10-way image classification set "Data" from GitHub (billlyzhaoyh/StillGood); label vocabulary: apple, broccoli, butternut squash, carrot, egg, garlic, lemon, lime, onion, potato.

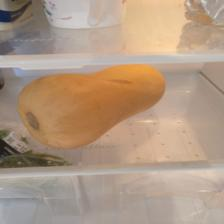
Label: butternut squash

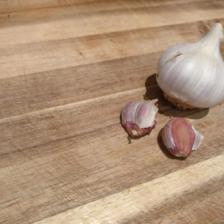
Label: garlic

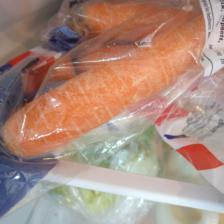
Label: carrot

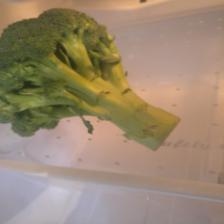
Label: broccoli

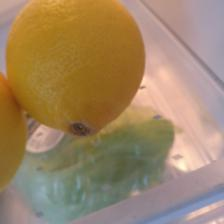
Label: lemon

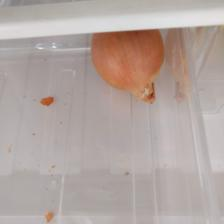
Label: onion
